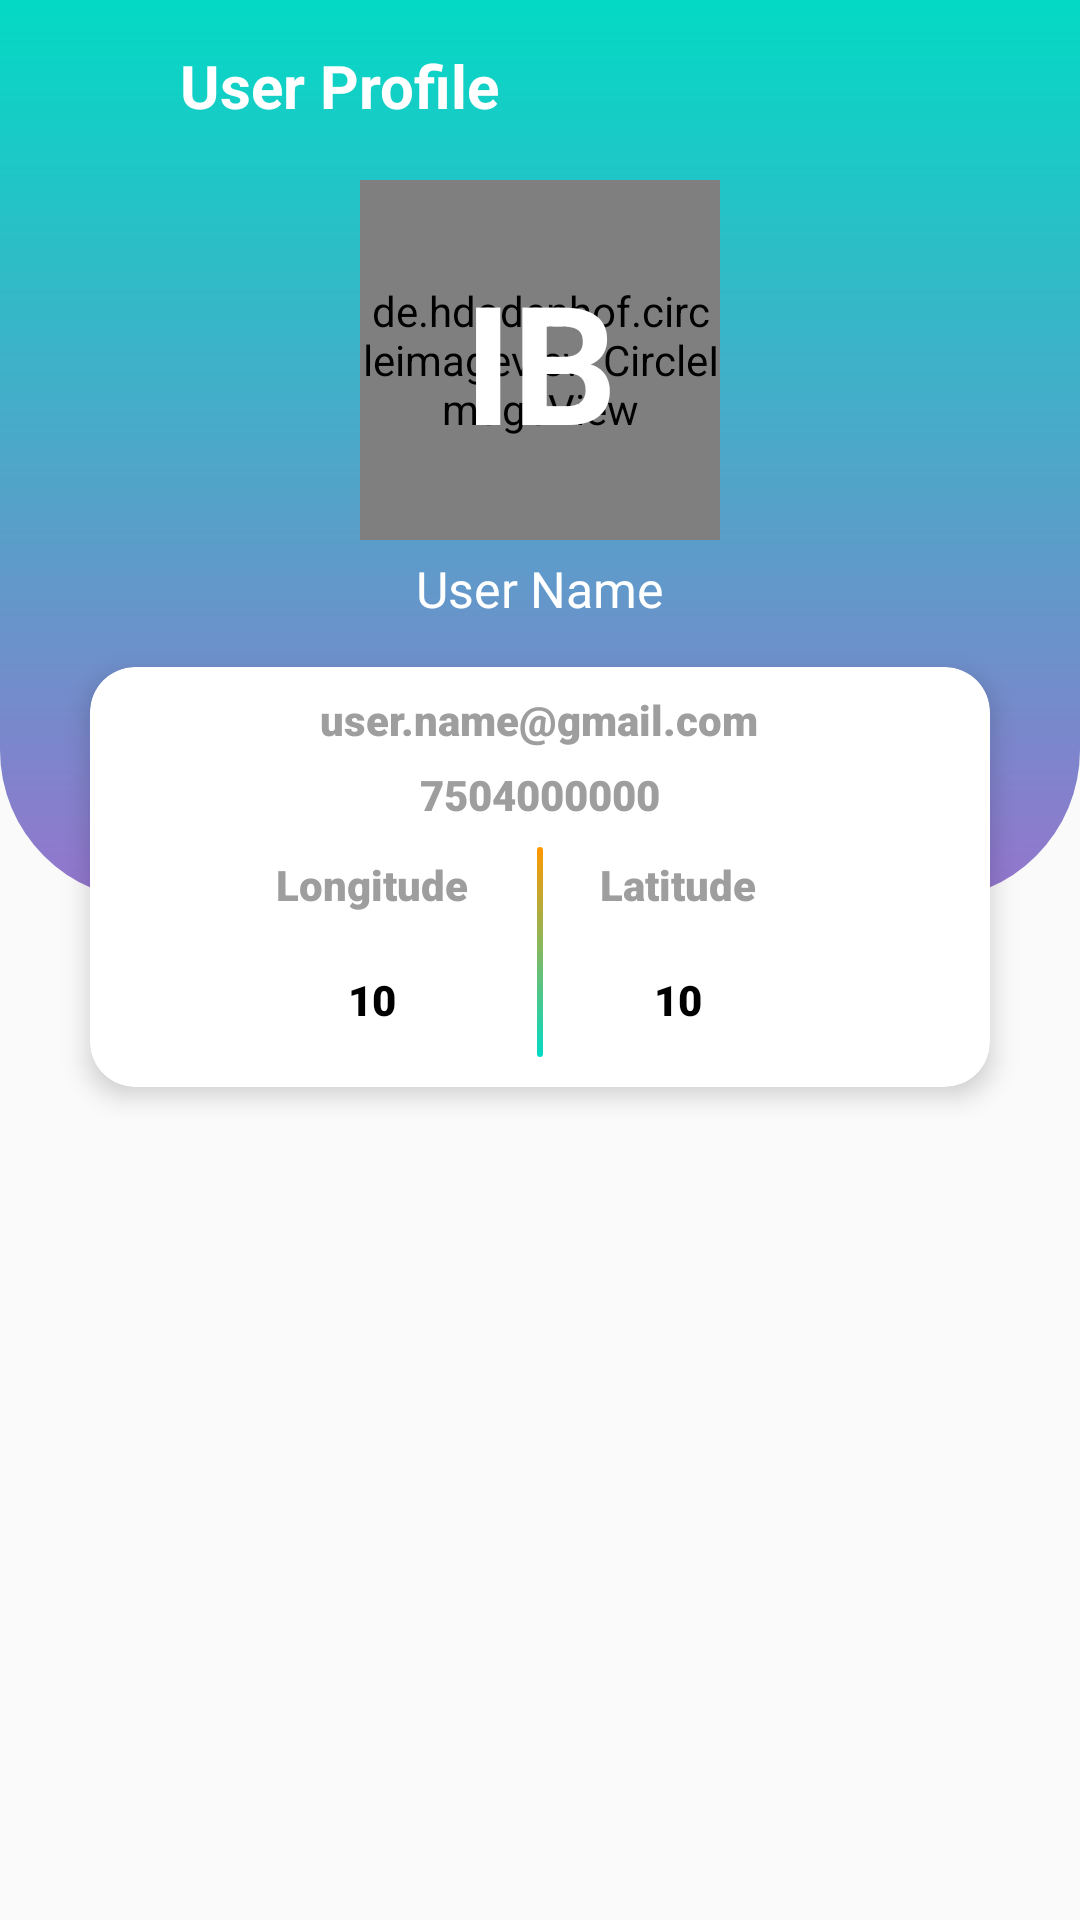

This screen was rendered from an Android layout file. Write that file and the resources it references.
<!-- AndroidManifest.xml: application theme AppTheme -->
<!-- res/layout/activity_profile.xml -->
<?xml version="1.0" encoding="utf-8"?>
<layout xmlns:android="http://schemas.android.com/apk/res/android"
    xmlns:tools="http://schemas.android.com/tools"
    xmlns:app="http://schemas.android.com/apk/res-auto"
    tools:context=".ui.home.ProfileActivity">
    <RelativeLayout
        android:layout_width="match_parent"
        android:layout_height="match_parent">
        <RelativeLayout
            android:id="@+id/layoutTopProfile"
            android:layout_width="match_parent"
            android:layout_height="wrap_content">
            <View
                android:id="@+id/viewProfileBackground"
                android:layout_width="match_parent"
                android:layout_height="300dp"
                android:background="@drawable/shape_profile_back_ground" />
            <ImageView
                android:id="@+id/backButton"
                android:layout_width="@dimen/thirty_five_dp"
                android:layout_height="@dimen/thirty_dp"
                android:layout_alignParentStart="true"
                android:layout_marginTop="@dimen/fifteen_dp"
                android:layout_marginStart="@dimen/ten_dp"
                android:paddingTop="@dimen/five_dp"
                android:paddingBottom="@dimen/five_dp"
                android:padding="@dimen/five_dp"
                android:layout_gravity="center"
                android:rotation="180"
                android:foregroundGravity="center"
                android:textAlignment="center"
                android:src="@drawable/ic_arrow_white"
                tools:ignore="ContentDescription" />
            <TextView
                android:id="@+id/textActivityTitle"
                android:layout_toEndOf="@id/backButton"
                android:textSize="@dimen/text_twenty_sp"
                android:layout_width="match_parent"
                android:layout_height="wrap_content"
                android:layout_margin="10dp"
                android:gravity="start|center"
                android:maxLines="1"
                android:paddingStart="@dimen/five_dp"
                android:paddingTop="@dimen/five_dp"
                android:paddingBottom="@dimen/five_dp"
                android:text="User Profile"
                android:textStyle="bold"
                android:textColor="@color/colorWhite"
                tools:ignore="HardcodedText,RtlSymmetry,SpUsage" />
            <FrameLayout
                android:layout_height="@dimen/one_twenty_dp"
                android:layout_width="@dimen/one_twenty_dp"
                android:id="@+id/layoutProfileInitials"
                android:layout_centerHorizontal="true"
                android:layout_marginTop="@dimen/sixty_dp">

                <de.hdodenhof.circleimageview.CircleImageView
                    android:layout_height="@dimen/one_twenty_dp"
                    android:layout_width="@dimen/one_twenty_dp"
                    android:id="@+id/imageUserAccountInitial"
                    android:layout_gravity="center"
                    android:src="@color/colorAccent"/>

                <TextView
                    android:layout_height="@dimen/one_twenty_dp"
                    android:layout_width="@dimen/one_twenty_dp"
                    android:id="@+id/textInitials"
                    tools:ignore="HardcodedText"
                    android:text="IB"
                    android:textSize="55sp"
                    android:textColor="@color/colorWhite"
                    android:textStyle="bold"
                    android:gravity="center"
                    android:textAlignment="center"/>
            </FrameLayout>

            <TextView
                android:id="@+id/textUserName"
                style="@style/TextAppearance.AppCompat.Body1"
                android:layout_width="wrap_content"
                android:layout_height="wrap_content"
                android:layout_below="@id/layoutProfileInitials"
                android:layout_centerHorizontal="true"
                android:layout_marginStart="@dimen/twenty_dp"
                android:layout_marginTop="@dimen/five_dp"
                android:layout_marginEnd="@dimen/twenty_dp"
                android:text="User Name"
                android:textAlignment="center"
                android:textColor="@color/colorWhite"
                android:textSize="@dimen/text_sixteen_point_five_sp"
                tools:ignore="HardcodedText" />

            <androidx.cardview.widget.CardView
                android:layout_below="@id/textUserName"
                android:layout_width="match_parent"
                android:layout_height="140dp"
                android:layout_marginTop="15dp"
                android:layout_marginBottom="@dimen/ten_dp"
                android:layout_marginStart="@dimen/thirty_dp"
                android:layout_marginEnd="@dimen/thirty_dp"
                app:cardElevation="@dimen/five_dp"
                app:cardCornerRadius="@dimen/fifteen_dp">
                <RelativeLayout
                    android:layout_width="match_parent"
                    android:layout_height="match_parent"
                    android:layout_margin="@dimen/five_dp">
                    <TextView
                        android:id="@+id/textUserEmail"
                        style="@style/TextViewSmallHeading"
                        android:layout_marginStart="@dimen/twenty_dp"
                        android:layout_marginEnd="@dimen/twenty_dp"
                        android:layout_centerHorizontal="true"
                        android:text="user.name@gmail.com"
                        android:textSize="@dimen/text_fourteen_sp"
                        android:textColor="@color/greyText"
                        android:background="@color/colorWhite"
                        tools:ignore="HardcodedText" />
                    <TextView
                        android:id="@+id/textUserNum"
                        android:layout_below="@+id/textUserEmail"
                        style="@style/TextViewSmallHeading"
                        android:layout_marginStart="@dimen/twenty_dp"
                        android:layout_marginEnd="@dimen/twenty_dp"
                        android:layout_centerHorizontal="true"
                        android:text="7504000000"
                        android:textSize="@dimen/text_fourteen_sp"
                        android:textColor="@color/greyText"
                        android:background="@color/colorWhite"
                        tools:ignore="HardcodedText" />
                    <RelativeLayout
                        android:id="@+id/layoutLongitude"
                        android:layout_toStartOf="@id/viewUserLine"
                        android:layout_below="@id/textUserNum"
                        android:layout_width="100dp"
                        android:layout_height="match_parent"
                        android:layout_marginTop="@dimen/eight_dp">
                        <TextView
                            android:id="@+id/textLongitude"
                            android:layout_alignParentBottom="false"
                            android:layout_marginTop="@dimen/zero_dp"
                            android:textColor="@color/greyText"
                            android:text="@string/longitude"
                            android:textAlignment="center"
                            style="@style/TextViewNumDisplay"/>
                        <TextView
                            android:id="@+id/textUserLongitude"
                            android:layout_below="@id/textLongitude"
                            style="@style/TextViewNumDisplay"
                            android:textAlignment="center"
                            android:text="10"
                            tools:ignore="HardcodedText" />

                    </RelativeLayout>
                    <View
                        android:id="@+id/viewUserLine"
                        android:layout_below="@id/textUserNum"
                        android:layout_width="@dimen/two_dp"
                        android:layout_marginTop="@dimen/five_dp"
                        android:layout_marginBottom="@dimen/five_dp"
                        android:layout_marginStart="@dimen/five_dp"
                        android:layout_marginEnd="@dimen/five_dp"
                        android:layout_height="match_parent"
                        android:layout_centerHorizontal="true"
                        android:background="@drawable/shape_heading_bar"/>
                    <RelativeLayout
                        android:layout_toEndOf="@id/viewUserLine"
                        android:id="@+id/layoutUserLike"
                        android:layout_below="@id/textUserNum"
                        android:layout_centerHorizontal="true"
                        android:layout_width="@dimen/eighty_dp"
                        android:layout_height="match_parent"
                        android:layout_marginTop="@dimen/eight_dp">
                        <TextView
                            android:id="@+id/textLatitude"
                            android:layout_alignParentBottom="false"
                            android:layout_marginTop="@dimen/zero_dp"
                            android:textColor="@color/greyText"
                            android:text="@string/latitude"
                            android:textAlignment="center"
                            style="@style/TextViewNumDisplay" />
                        <TextView
                            android:id="@+id/textUserLatitude"
                            android:layout_below="@id/textLatitude"
                            style="@style/TextViewNumDisplay"
                            android:textAlignment="center"
                            android:text="10"
                            tools:ignore="HardcodedText" />
                    </RelativeLayout>
                </RelativeLayout>
            </androidx.cardview.widget.CardView>

        </RelativeLayout>
    </RelativeLayout>

</layout>
<!-- resources referenced by this layout -->
<resources>
  <color name="colorAccent">#FF9800</color>
  <color name="colorWhite">#ffffff</color>
  <color name="greyText">#9E9E9E</color>
  <dimen name="eight_dp">8dp</dimen>
  <dimen name="eighty_dp">80dp</dimen>
  <dimen name="fifteen_dp">15dp</dimen>
  <dimen name="five_dp">5dp</dimen>
  <dimen name="one_twenty_dp">120dp</dimen>
  <dimen name="sixty_dp">60dp</dimen>
  <dimen name="ten_dp">10dp</dimen>
  <dimen name="text_fourteen_sp">14sp</dimen>
  <dimen name="text_sixteen_point_five_sp">16.5sp</dimen>
  <dimen name="text_twenty_sp">20sp</dimen>
  <dimen name="thirty_dp">30dp</dimen>
  <dimen name="thirty_five_dp">35dp</dimen>
  <dimen name="twenty_dp">20dp</dimen>
  <dimen name="two_dp">2dp</dimen>
  <dimen name="zero_dp">0dp</dimen>
  <!-- drawable shape_heading_bar (drawable) -->
  <?xml version="1.0" encoding="utf-8"?>
  <shape
      android:shape="rectangle"
      xmlns:android="http://schemas.android.com/apk/res/android">
      <gradient android:angle="270"
          android:startColor="@color/colorAccent"
          android:endColor="@color/lightGreen"/>
      <corners android:radius="@dimen/eighteen_dp"/>
  </shape>
  <!-- drawable shape_profile_back_ground (drawable) -->
  <?xml version="1.0" encoding="utf-8"?>
  <shape xmlns:android="http://schemas.android.com/apk/res/android"
      android:shape="rectangle">
      <corners
          android:bottomLeftRadius="@dimen/fifty_dp"
          android:bottomRightRadius="@dimen/fifty_dp"/>
      <padding
          android:bottom="0dp"
          android:left="0dp"
          android:right="0dp"
          android:top="0dp" />
      <gradient
          android:angle="90"
          android:endColor="@color/lightGreen"
          android:startColor="@color/blue"/>
      <size android:height="@dimen/two_sixty_dp" />
  </shape>
  <string name="latitude">Latitude</string>
  <string name="longitude">Longitude</string>
  <style name="TextViewSmallHeading">
          <item name="android:layout_width">wrap_content</item>
          <item name="android:layout_height">wrap_content</item>
          <item name="android:background">@color/colorAccent</item>
          <item name="android:paddingStart">@dimen/fifteen_dp</item>
          <item name="android:paddingEnd">@dimen/fifteen_dp</item>
          <item name="android:paddingTop">@dimen/three_dp</item>
          <item name="android:paddingBottom">@dimen/three_dp</item>
          <item name="android:textAlignment">center</item>
          <item name="android:textColor">@color/lightBlue</item>
          <item name="android:fontFamily">sans-serif-black</item>
          <item name="android:textSize">@dimen/text_fourteen_sp</item>
      </style>
  <style name="AppTheme" parent="Theme.AppCompat.Light.NoActionBar">
          <item name="colorPrimary">@color/lightGreen</item>
          <item name="colorPrimaryDark">@color/lightGreen</item>
          <item name="colorAccent">@color/lightGreen</item>
      </style>
  <color name="lightGreen">#03DAC5</color>
  <dimen name="eighteen_dp">18dp</dimen>
  <dimen name="fifty_dp">50dp</dimen>
  <color name="blue">#9575cd</color>
  <dimen name="two_sixty_dp">260dp</dimen>
  <color name="blackColour">#000000</color>
  <dimen name="three_dp">3dp</dimen>
  <color name="lightBlue">#7BAAF7</color>
</resources>
